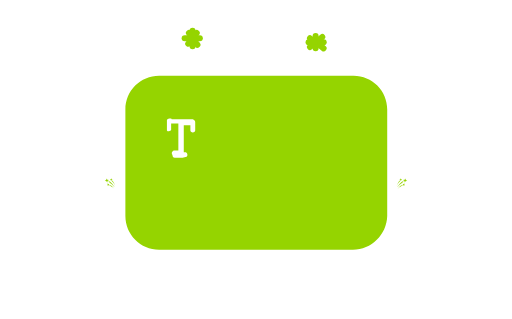
t = 0.00 s
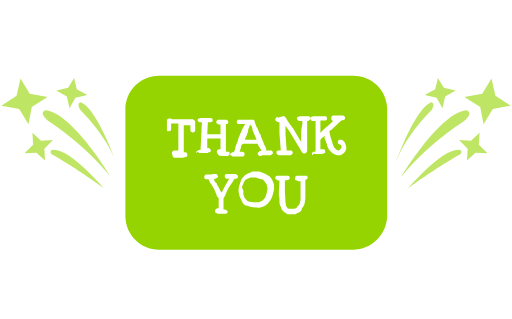
t = 1.33 s
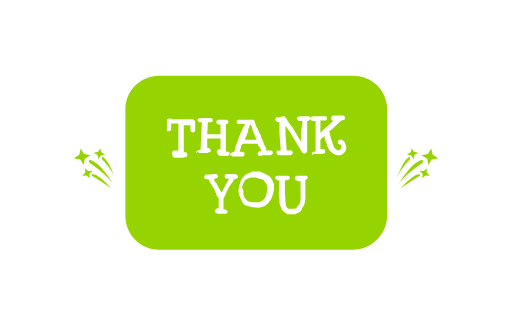
t = 2.67 s
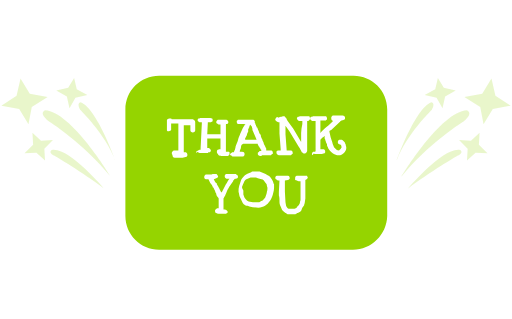
t = 4.00 s
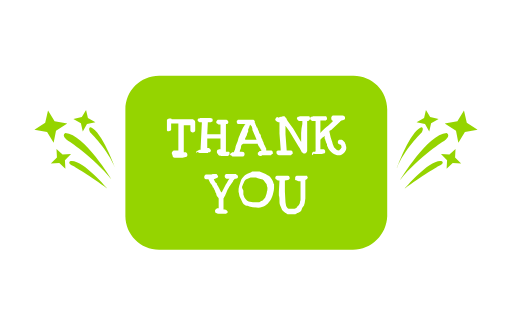
t = 5.33 s
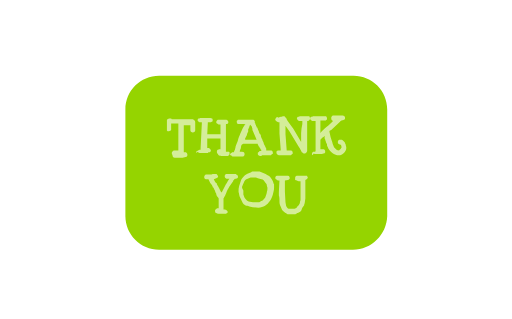
t = 6.67 s

The animated SVG that drew these frames (rendered in a browser with its animation timeline set to each time). Animation: 33 CSS @keyframes rules; one cycle of 8.00 s, repeats indefinitely.

<svg xmlns="http://www.w3.org/2000/svg" xmlns:xlink="http://www.w3.org/1999/xlink" fill-rule="evenodd" stroke-linejoin="round" stroke-linecap="round" stroke-miterlimit="2" clip-rule="evenodd" viewBox="0 0 85 53">
<style>
/* <![CDATA[ */

#a1, #a2, #a3, #a4, #a5, #a6, #a7, #a8, #a9, #a10, #a11, #a12, #a13, #a14 {
visibility: hidden;
animation-duration: 2.4s;
animation-iteration-count: infinite;
animation-timing-function: steps(1);
}

#b1, #b2, #b3, #b4, #b5, #b6, #b7, #b8, #b9, #b10, #b11, #b12 {
visibility: hidden;
animation-duration: 8s;
animation-iteration-count: infinite;
animation-timing-function: steps(1);
}

#t1, #t2, #t3, #t4, #t5, #t6, #t7 {
visibility: hidden;
animation-duration: 1.4s;
animation-iteration-count: infinite;
animation-timing-function: steps(1);
}

/* ]]> */
</style>
<defs>
<path id="l_t" fill="#fff" fill-rule="nonzero" d="M28.5 25.4c0-.1.1-.2.2-.3.1-.1.2-.1.3-.1h.6v-4.5h-1.2v1c0 .1 0 .2-.1.2-.1.1-.2.1-.3.1h-.2s-.1 0-.1-.1v-1.6c0-.1 0-.3.1-.3s.2-.1.3-.1h.2c.1 0 .1 0 .2.1H32c.1 0 .2.1.3.2.1.1.1.2.1.3v1.3c0 .1 0 .2-.1.3-.1.1-.2.1-.3.1-.1 0-.2 0-.3-.1-.1-.1-.1-.2-.1-.3v-.8h-1.1v4.5h.2c.1 0 .2 0 .3.1.1.1.1.2.1.3 0 .1 0 .2-.1.3-.1.1-.1.1-.2.1l-.5.1H29c-.1 0-.2 0-.3-.1-.1-.5-.2-.6-.2-.7z"/>
<path id="l_h" fill="#fff" fill-rule="nonzero" d="M32.6 25.3c0-.1 0-.2.1-.2s.1-.1.2-.1.1 0 .2-.1h.2v-.3l.2-4.1v-.2c0-.1 0 0 0 0h-.4c-.1 0-.1-.1-.2-.1 0-.1-.1-.1-.1-.2 0-.2.1-.3.2-.3s.2-.1.4-.1h1.5c.1 0 .2.1.3.1.1 0 .1.2.1.3 0 .1 0 .2-.1.2-.1.1-.1.1-.2.1h-.5l-.1 2h2.2v-1.6h-.2c-.1 0-.2 0-.2-.1-.1 0-.1-.1-.2-.1-.1-.1-.1-.1-.1-.2s0-.2.1-.3c.1-.1.2-.1.3-.1h1.3c.2.1.3.2.3.4 0 .1 0 .2-.1.2 0 .1-.1.1-.1.1h-.1s-.1 0-.1.1v4.5h.5l.1.1v.2c0 .1 0 .2-.1.3-.1.1-.1.1-.2.1h-1.1c-.1 0-.3 0-.4-.1-.3-.4-.3-.5-.3-.6 0-.2.1-.3.2-.3.1-.1.2-.1.4-.1V23h-2.2v1.6h.2c.1 0 .1 0 .2.1.1 0 .1.1.1.1s.1.1.1.2 0 .2-.1.2c0 .1-.1.1-.2.1s-.1 0-.2.1h-1.4c-.1 0-.1 0-.2-.1l-.1-.1c-.2.3-.2.2-.2.1z"/>
<path id="l_a" fill="#fff" fill-rule="nonzero" d="M38.2 25.7c0-.1 0-.1.1-.2 0-.1.1-.1.1-.1.1 0 .1-.1.2-.1h.2c.1-.1.1-.3.2-.4 0-.1.1-.3.1-.5.1-.4.3-.7.4-1.1.1-.4.3-.8.4-1.1.1-.2.2-.5.3-.7.1-.2.2-.4.4-.7 0 0 0-.1.1-.1 0-.1.1-.1.1-.1h-1.2c-.1 0-.2 0-.2-.1-.1-.1-.1-.2-.1-.3 0-.1 0-.2.1-.2.1-.1.1-.1.2-.1H42c.1 0 .2.1.2.1.1.1.1.1.1.2v.2c.1.1.1.2.1.2 0 .1.1.2.1.2 0 .1 0 .2.1.2 0 .1 0 .2.1.2.1.2.1.3.2.5s.1.3.2.5c0 0 0 .1.1.1 0 .1.1.1.1.1v.2c0 .1.1.2.1.3 0 .1.2.3.2.5.1.2.2.3.2.5.1.2.1.3.2.3v.1c0 .1.1.1.1.2s.1.1.1.2v.3h.8c.1 0 .2.1.2.1.1.1.1.2.1.3 0 .1 0 .2-.1.2s-.1.1-.2.2h-1.4c-.1 0-.1 0-.2.1h-.2c-.1 0-.2 0-.3-.1-.1-.1-.1-.2-.1-.3 0-.1 0-.2.1-.2s.1-.1.1-.1.1-.1.2-.1.1 0 .2-.1c0 0 0-.1-.1-.1 0-.1 0-.1-.1-.2 0-.1 0-.1-.1-.1v-.1s0-.1-.1-.1c0-.1-.1-.1-.1-.2s-.1-.1-.1-.2 0-.1-.1-.1h-2.1c-.1 0-.3 0-.4.1-.1 0-.2.3-.2.5s-.2.4-.2.7h.4c.1 0 .2.1.3.1.1.1.1.2.1.3 0 .1 0 .2-.1.3-.1.1-.2.1-.3.1h-1.6c-.1 0-.2-.1-.2-.2-.2 0-.2 0-.2-.1zm3.3-5v.1s0 .1-.1.1v.2c0 .1-.1.1-.1.2s-.1.1-.1.2v.4s-.1.1-.1.2-.1.1-.1.2v.1s0 .1-.1.2l-.2.4c-.1.1 0 .1 0 .1v.1h1.9l-.6-1.4c-.1-.1-.1-.3-.1-.4 0-.1-.1-.3-.1-.4l-.3-.3z"/>
<path id="l_n" fill="#fff" fill-rule="nonzero" d="M45.9 25.3c0-.1 0-.1.1-.2s.1-.1.2-.1h.4v-.2l-.2-2.6v-1.9h-.2c-.1 0-.2 0-.2-.1-.1 0-.1-.1-.2-.1 0-.1-.1-.1-.1-.2s0-.2.1-.2c0-.1.1-.1.1-.2.1 0 .1-.1.2 0s.2 0 .2 0c.1 0 .3-.1.4-.1.1 0 .2-.1.4-.1.1 0 .2 0 .2.1s.1.1.2.2c0 .1.1.1.1.2s.1.1.1.2l1 1.4 1.3 2.2v-1.5c0-.5.1-1 .2-1.5v-.5h-.4c-.1 0-.2 0-.3-.1-.1-.1-.2-.2-.2-.3 0-.1 0-.1.1-.2 0-.1.1-.1.2-.1s.1-.1.2-.1h1.4c.1 0 .2 0 .2.1s.1.2.1.2c0 .1 0 .2-.1.3 0 .1-.1.1-.2.2H51v5c0 .1-.1.2-.2.3-.1.1-.2.1-.3.1-.1 0-.1 0-.2-.1-.1 0-.1-.1-.2-.1 0-.1-.1-.1-.1-.2s-.1-.1-.1-.2c-.1-.2-.2-.4-.3-.5-.1-.2-.2-.3-.3-.5l-1.2-2-.7-1v1.4l.2 2.7h.6c.1 0 .2 0 .3.1.1.1.1.2.1.3 0 .1 0 .2-.1.2 0 .1-.1.1-.2.2h-1.8c-.1 0-.3 0-.4-.1-.2-.1-.2-.3-.2-.4z"/>
<path id="l_k" fill="#fff" fill-rule="nonzero" d="M51.8 25.6c0-.1 0-.2.1-.3.1-.1.1-.1.2-.1h.2c.1 0 .1 0 .1-.1v-5H52c-.1 0-.2 0-.3-.1-.1-.1-.2-.1-.2-.3 0-.1 0-.2.1-.2 0-.1.1-.1.2-.1s.1-.1.2-.1h2c.1 0 .2 0 .2.1.1.1.1.2.1.3v.1s0 .1-.1.1l-.1.1h-.9v2.1c.3-.4.7-.7 1-1 .4-.3.7-.6 1.1-1-.2-.1-.3-.2-.3-.5 0-.1 0-.2.1-.3.1-.1.2-.1.3-.1h1.5c.1 0 .2.1.3.1.1.1.1.2.1.3 0 .2-.1.3-.2.3-.1.1-.2.1-.4.1l-.1.1c-.1 0-.1.1-.1.1L55 21.6c-.1 0-.1.1-.2.1-.1.1-.1.1-.1.2.1.3.1.6.2.9l.3.9c0 .1.1.3.1.4.1.1.1.3.2.4l.3.3c.1.1.2.2.4.2.1 0 .2 0 .2-.1l.2-.2s0-.1.1-.1v-.1c0-.2 0-.3-.1-.4-.1-.1-.1-.1-.2-.1s-.1-.1-.2-.1-.1-.1-.1-.3c0-.1 0-.2.1-.3.1-.1.2-.1.3-.1.2 0 .3 0 .4.1l.3.3c.1.1.1.3.2.4 0 .2.1.3.1.5s0 .3-.1.5-.2.3-.3.4c-.1.1-.3.2-.4.3-.1.1-.3.1-.5.1-.3 0-.6-.1-.9-.3-.3-.2-.5-.4-.7-.7-.1-.1-.1-.2-.2-.4-.1-.1-.1-.3-.1-.4 0 0 0-.1-.1-.2 0-.1-.1-.2-.1-.3 0-.1-.1-.2-.1-.3 0-.1-.1-.2-.1-.2v-.4c-.1.1-.3.2-.4.3l-.3.3v1.6h.4c.1 0 .2 0 .3.1.1.1.1.2.1.3 0 .1 0 .2-.1.2 0 .1-.1.1-.2.1s-.2.1-.2.1h-1c-.2 0-.3 0-.4-.1-.3.4-.3.3-.3.1z"/>
<path id="l_y" fill="#fff" fill-rule="nonzero" d="M35.7 35c0-.1 0-.1.1-.2l.1-.1c.1 0 .1-.1.2-.1h.2V33c0-.1-.1-.2-.2-.3-.1-.1-.2-.3-.2-.5-.1-.2-.2-.3-.2-.5-.1-.1-.1-.3-.2-.3v-.1s0-.1-.1-.1c0 0 0-.1-.1-.1V31c-.1-.2-.2-.4-.4-.6l-.3-.6h-.3c-.1 0-.2 0-.3-.1-.1-.1-.1-.2-.1-.3 0-.1 0-.2.1-.3.1-.1.2-.1.3-.1h.6c.1 0 .3 0 .4-.1h.6c.1 0 .1.1.2.2s.1.2.1.2c0 .1 0 .2-.1.2 0 .1-.1.1-.2.1l-.4.2c0 .1 0 .1.1.2 0 .1.1.2.1.2s.1.2.2.2c.1.1.1.1.1.2.1.2.3.5.4.7.1.2.2.5.4.7l.7-1.4c.1-.1.2-.3.3-.5.1-.2.2-.3.3-.4h-.5c-.2-.1-.3-.2-.3-.4 0-.1 0-.2.1-.3.1-.1.2-.1.3-.1H39c.1 0 .2 0 .2.1.1 0 .1.1.2.1.1.1.1.1.1.2v.2l-.1.1s-.1 0-.2.1H39l-.1.1s0 .1-.1.1c0 0 0 .1-.1.1v.1l-.7 1s0 .1-.1.2-.1.2-.2.4-.1.3-.2.5-.1.3-.2.4l-.2.4v1.8h.2c.1 0 .1 0 .2.1.1 0 .1.1.2.1 0 .1.1.1.1.2s0 .2-.1.2c-.1.1-.1.1-.2.1h-1.3c-.1 0-.2 0-.3-.1-.2-.1-.2-.2-.2-.4z"/>
<path id="l_o" fill="#fff" fill-rule="nonzero" d="M39.6 31.8c0-.3 0-.6.1-.9l.3-.9c.1-.3.3-.5.5-.7.2-.2.5-.4.8-.5.1-.1.3-.1.4-.2.1-.1.3-.1.4-.1h1l1 .4c.2.1.3.2.5.3.2.1.3.3.4.4.1.1.2.3.3.5.1.2.1.4.2.5v.6c0 .4-.1.7-.2 1.1-.1.4-.3.8-.5 1.1-.2.3-.5.6-.8.8-.3.2-.7.3-1.1.3-.5 0-1-.1-1.5-.2-.1 0-.3-.1-.4-.1-.1 0-.3-.1-.4-.2-.2-.1-.3-.3-.4-.5l-.3-.6c-.1-.2-.2-.4-.2-.6 0-.2-.1-.3-.1-.5zm.8-.1v.6c.1.3.2.6.4.8.2.2.4.4.7.4.4.1.9.1 1.3.1.2 0 .3 0 .4-.1.1-.1.3-.1.4-.2l.3-.3c.1-.1.2-.3.2-.4.1-.2.2-.5.2-.7.1-.2.1-.5.1-.7 0-.1-.1-.3-.1-.4 0-.2-.1-.3-.2-.4-.1-.1-.2-.3-.3-.4-.1-.1-.2-.2-.4-.2-.2-.1-.4-.2-.6-.2-.2-.1-.4-.1-.6-.1h-.6c-.3.1-.5.2-.7.3-.2.1-.3.3-.4.5-.1.2-.2.4-.3.7-.1.3.2.5.2.7z"/>
<path id="l_u" fill="#fff" fill-rule="nonzero" d="M46.4 30h-.2c-.1 0-.2-.1-.2-.1-.1 0-.1-.1-.2-.1 0-.1-.1-.1-.1-.2s0-.2.1-.3c.1-.1.2-.1.3-.1h1.6c.1 0 .2 0 .3.1.1.1.1.2.1.3 0 .1 0 .1-.1.2 0 .1-.1.1-.2.1l-.5.1v1.8l.1 1.8c0 .2.1.4.1.6.1.2.2.4.4.5h1l.2-.1c.1 0 .2-.1.2-.2l.2-.2c.1-.1.2-.2.2-.3.1-.1.1-.2.1-.3 0-.1.1-.2.1-.4v-3.1h-.3c-.1 0-.2 0-.3-.1-.1 0-.2-.1-.3-.1v-.3c0-.1 0-.2.1-.3.1-.1.2-.1.3-.1h1.5c.1 0 .1.1.1.1 0 .1.1.1.1.2s0 .1-.1.2c0 .1-.1.1-.1.1s-.1.1-.2.1V33l-.1.7c0 .1-.1.3-.1.4-.1.1-.2.3-.3.4-.1.1-.1.4-.2.5-.1.1-.2.2-.4.3 0 0-.1.1-.2.1s-.1.1-.2.1-.1.1-.2.1h-1.1c-.1 0-.2 0-.3-.1-.1-.1-.2-.1-.2-.1-.2-.2-.4-.3-.6-.6-.1-.2-.2-.5-.3-.7-.1-.3-.1-.5-.1-.8 0-.3 0-.5-.1-.8v-.6l.1-1.9z"/>
</defs>

<path fill="#95d400" fill-rule="nonzero" d="M58.6 41.5H26.4c-3.1 0-5.6-2.5-5.6-5.6V18.2c0-3.1 2.5-5.6 5.6-5.6h32.3c3.1 0 5.6 2.5 5.6 5.6v17.7c-.1 3.1-2.6 5.6-5.7 5.6z"/>

<g id="b1">
<use xlink:href="#l_t"/>
</g>
<g id="b2">
<use xlink:href="#l_t"/>
<use xlink:href="#l_h"/>
</g>
<g id="b3">
<use xlink:href="#l_t"/>
<use xlink:href="#l_h"/>
<use xlink:href="#l_a"/>
</g>
<g id="b4">
<use xlink:href="#l_t"/>
<use xlink:href="#l_h"/>
<use xlink:href="#l_a"/>
<use xlink:href="#l_n"/>
</g>
<g id="b5">
<use xlink:href="#l_t"/>
<use xlink:href="#l_h"/>
<use xlink:href="#l_a"/>
<use xlink:href="#l_n"/>
<use xlink:href="#l_k"/>
</g>
<g id="b6">
<use xlink:href="#l_t"/>
<use xlink:href="#l_h"/>
<use xlink:href="#l_a"/>
<use xlink:href="#l_n"/>
<use xlink:href="#l_k"/>
<use xlink:href="#l_y"/>
</g>
<g id="b7">
<use xlink:href="#l_t"/>
<use xlink:href="#l_h"/>
<use xlink:href="#l_a"/>
<use xlink:href="#l_n"/>
<use xlink:href="#l_k"/>
<use xlink:href="#l_y"/>
<use xlink:href="#l_o"/>
</g>
<g id="b8">
<use xlink:href="#l_t"/>
<use xlink:href="#l_h"/>
<use xlink:href="#l_a"/>
<use xlink:href="#l_n"/>
<use xlink:href="#l_k"/>
<use xlink:href="#l_y"/>
<use xlink:href="#l_o"/>
<use xlink:href="#l_u"/>
</g>
<g id="b9" opacity=".8">
<use xlink:href="#l_t"/>
<use xlink:href="#l_h"/>
<use xlink:href="#l_a"/>
<use xlink:href="#l_n"/>
<use xlink:href="#l_k"/>
<use xlink:href="#l_y"/>
<use xlink:href="#l_o"/>
<use xlink:href="#l_u"/>
</g>
<g id="b10" opacity=".6">
<use xlink:href="#l_t"/>
<use xlink:href="#l_h"/>
<use xlink:href="#l_a"/>
<use xlink:href="#l_n"/>
<use xlink:href="#l_k"/>
<use xlink:href="#l_y"/>
<use xlink:href="#l_o"/>
<use xlink:href="#l_u"/>
</g>
<g id="b11" opacity=".4">
<use xlink:href="#l_t"/>
<use xlink:href="#l_h"/>
<use xlink:href="#l_a"/>
<use xlink:href="#l_n"/>
<use xlink:href="#l_k"/>
<use xlink:href="#l_y"/>
<use xlink:href="#l_o"/>
<use xlink:href="#l_u"/>
</g>
<g id="b12" opacity=".2">
<use xlink:href="#l_t"/>
<use xlink:href="#l_h"/>
<use xlink:href="#l_a"/>
<use xlink:href="#l_n"/>
<use xlink:href="#l_k"/>
<use xlink:href="#l_y"/>
<use xlink:href="#l_o"/>
<use xlink:href="#l_u"/>
</g>

<g id="a1" fill="#95d400" fill-rule="nonzero">
  <path d="M67.39 29.9l.23.15-.27.05-.14.23-.05-.26-.24-.15.27-.05.14-.23.06.26z"/>
  <path d="M65.97 31.12s.59-.98.99-1c.1.05-.04.16-.04.16s-.54.33-.95.84z"/>
  <path d="M67.14 30.64l.13.13-.18-.01-.13.12.01-.18-.13-.13.18.01.13-.12-.01.18z"/>
  <path d="M66.07 31.3s.54-.64.79-.58c.06.05-.05.09-.05.09s-.41.24-.74.49z"/>
  <path d="M66.61 29.78l.18.04-.16.09-.04.18-.09-.16-.18-.04.16-.09.04-.17.09.15z"/>
  <path d="M65.9 30.87s.28-.78.52-.87c.07.01.01.11.01.11s-.38.37-.53.76z"/>
  <g>
    <path d="M17.61 29.9l-.23.15.27.05.14.23.05-.26.24-.15-.27-.05-.14-.23-.06.26z"/>
    <path d="M19.03 31.12s-.59-.98-.99-1c-.1.05.05.16.05.16s.53.33.94.84z"/>
    <path d="M17.86 30.64l-.13.13.18-.01.13.12-.01-.18.13-.13-.18.01-.13-.12.01.18z"/>
    <path d="M18.93 31.3s-.54-.64-.79-.58c-.06.05.05.09.05.09s.41.24.74.49z"/>
    <path d="M18.39 29.78l-.18.04.16.09.04.18.09-.16.18-.04-.16-.09-.04-.17-.09.15z"/>
    <path d="M19.1 30.87s-.28-.78-.52-.87c-.07.01-.01.11-.01.11s.38.37.53.76z"/>
  </g>
</g>
<g id="a2" fill="#95d400" fill-rule="nonzero">
  <path d="M68.88 28.5l.46.3-.54.1-.28.46-.1-.52-.48-.3.54-.1.28-.46.12.52z"/>
  <path d="M66.04 30.94s1.18-1.96 1.98-2c.2.1-.08.32-.08.32s-1.08.66-1.9 1.68z"/>
  <path d="M68.38 29.98l.26.26-.36-.02-.26.24.02-.36-.26-.26.36.02.26-.24-.02.36z"/>
  <path d="M66.24 31.3s1.08-1.28 1.58-1.16c.12.1-.1.18-.1.18s-.82.48-1.48.98z"/>
  <path d="M67.32 28.26l.36.08-.32.18-.08.36-.18-.32-.36-.08.32-.18.08-.34.18.3z"/>
  <path d="M65.9 30.44s.56-1.56 1.04-1.74c.14.02.02.22.02.22s-.76.74-1.06 1.52z"/>
  <g>
    <path d="M16.12 28.5l-.46.3.54.1.28.46.1-.52.48-.3-.54-.1-.28-.46-.12.52z"/>
    <path d="M18.96 30.94s-1.18-1.96-1.98-2c-.2.1.1.32.1.32s1.06.66 1.88 1.68z"/>
    <path d="M16.62 29.98l-.26.26.36-.02.26.24-.02-.36.26-.26-.36.02-.26-.24.02.36z"/>
    <path d="M18.76 31.3s-1.08-1.28-1.58-1.16c-.12.1.1.18.1.18s.82.48 1.48.98z"/>
    <path d="M17.68 28.26l-.36.08.32.18.08.36.18-.32.36-.08-.32-.18-.08-.34-.18.3z"/>
    <path d="M19.1 30.44s-.56-1.56-1.04-1.74c-.14.02-.02.22-.02.22s.76.74 1.06 1.52z"/>
  </g>
</g>
<g id="a3" fill="#95d400" fill-rule="nonzero">
  <path d="M71.86 25.7l.92.6-1.08.2-.56.92-.2-1.04-.96-.6 1.08-.2.56-.92.24 1.04z"/>
  <path d="M66.18 30.58s2.36-3.92 3.96-4c.4.2-.16.64-.16.64s-2.16 1.32-3.8 3.36z"/>
  <path d="M70.86 28.66l.52.52-.72-.04-.52.48.04-.72-.52-.52.72.04.52-.48-.04.72z"/>
  <path d="M66.58 31.3s2.16-2.56 3.16-2.32c.24.2-.2.36-.2.36s-1.64.96-2.96 1.96z"/>
  <path d="M68.74 25.22l.72.16-.64.36-.16.72-.36-.64-.72-.16.64-.36.16-.68.36.6z"/>
  <path d="M65.9 29.58s1.12-3.12 2.08-3.48c.28.04.04.44.04.44s-1.52 1.48-2.12 3.04z"/>
  <g>
    <path d="M13.14 25.7l-.92.6 1.08.2.56.92.2-1.04.96-.6-1.08-.2-.56-.92-.24 1.04z"/>
    <path d="M18.82 30.58s-2.36-3.92-3.96-4c-.4.2.2.64.2.64s2.12 1.32 3.76 3.36z"/>
    <path d="M14.14 28.66l-.52.52.72-.04.52.48-.04-.72.52-.52-.72.04-.52-.48.04.72z"/>
    <path d="M18.42 31.3s-2.16-2.56-3.16-2.32c-.24.2.2.36.2.36s1.64.96 2.96 1.96z"/>
    <path d="M16.26 25.22l-.72.16.64.36.16.72.36-.64.72-.16-.64-.36-.16-.68-.36.6z"/>
    <path d="M19.1 29.58s-1.12-3.12-2.08-3.48c-.28.04-.04.44-.04.44s1.52 1.48 2.12 3.04z"/>
  </g>
</g>
<g id="a4" fill="#95d400" fill-rule="nonzero">
  <path d="M74.84 22.9l1.38.9-1.62.3-.84 1.38-.3-1.56-1.44-.9 1.62-.3.84-1.38.36 1.56z"/>
  <path d="M66.32 30.22s3.54-5.88 5.94-6c.6.3-.24.96-.24.96s-3.24 1.98-5.7 5.04z"/>
  <path d="M73.34 27.34l.78.78-1.08-.06-.78.72.06-1.08-.78-.78 1.08.06.78-.72-.06 1.08z"/>
  <path d="M66.92 31.3s3.24-3.84 4.74-3.48c.36.3-.3.54-.3.54s-2.46 1.44-4.44 2.94z"/>
  <path d="M70.16 22.18l1.08.24-.96.54-.24 1.08-.54-.96-1.08-.24.96-.54.24-1.02.54.9z"/>
  <path d="M65.9 28.72s1.68-4.68 3.12-5.22c.42.06.06.66.06.66s-2.28 2.22-3.18 4.56z"/>
  <g>
    <path d="M10.16 22.9l-1.38.9 1.62.3.84 1.38.3-1.56 1.44-.9-1.62-.3-.84-1.38-.36 1.56z"/>
    <path d="M18.68 30.22s-3.54-5.88-5.94-6c-.6.3.3.96.3.96s3.18 1.98 5.64 5.04z"/>
    <path d="M11.66 27.34l-.78.78 1.08-.06.78.72-.06-1.08.78-.78-1.08.06-.78-.72.06 1.08z"/>
    <path d="M18.08 31.3s-3.24-3.84-4.74-3.48c-.36.3.3.54.3.54s2.46 1.44 4.44 2.94z"/>
    <path d="M14.84 22.18l-1.08.24.96.54.24 1.08.54-.96 1.08-.24-.96-.54-.24-1.02-.54.9z"/>
    <path d="M19.1 28.72s-1.68-4.68-3.12-5.22c-.42.06-.06.66-.06.66s2.28 2.22 3.18 4.56z"/>
  </g>
</g>
<g id="a5" fill="#95d400" fill-rule="nonzero">
  <path d="M77.522 20.38l1.794 1.17-2.106.39-1.092 1.794-.39-2.028-1.872-1.17 2.106-.39 1.092-1.794.468 2.028z"/>
  <path d="M66.446 29.896s4.602-7.644 7.722-7.8c.78.39-.312 1.248-.312 1.248s-4.212 2.574-7.41 6.552z"/>
  <path d="M75.572 26.152l1.014 1.014-1.404-.078-1.014.936.078-1.404-1.014-1.014 1.404.078 1.014-.936-.078 1.404z"/>
  <path d="M67.226 31.3s4.212-4.992 6.162-4.524c.468.39-.39.702-.39.702S69.8 29.35 67.226 31.3z"/>
  <path d="M71.438 19.444l1.404.312-1.248.702-.312 1.404-.702-1.248-1.404-.312 1.248-.702.312-1.326.702 1.17z"/>
  <path d="M65.9 27.946s2.184-6.084 4.056-6.786c.546.078.078.858.078.858s-2.964 2.886-4.134 5.928z"/>
  <g>
    <path d="M7.478 20.38l-1.794 1.17 2.106.39 1.092 1.794.39-2.028 1.872-1.17-2.106-.39-1.092-1.794-.468 2.028z"/>
    <path d="M18.554 29.896s-4.602-7.644-7.722-7.8c-.78.39.39 1.248.39 1.248s4.134 2.574 7.332 6.552z"/>
    <path d="M9.428 26.152l-1.014 1.014 1.404-.078 1.014.936-.078-1.404 1.014-1.014-1.404.078-1.014-.936.078 1.404z"/>
    <path d="M17.774 31.3s-4.212-4.992-6.162-4.524c-.468.39.39.702.39.702S15.2 29.35 17.774 31.3z"/>
    <path d="M13.562 19.444l-1.404.312 1.248.702.312 1.404.702-1.248 1.404-.312-1.248-.702-.312-1.326-.702 1.17z"/>
    <path d="M19.1 27.946s-2.184-6.084-4.056-6.786c-.546.078-.078.858-.078.858s2.964 2.886 4.134 5.928z"/>
  </g>
</g>
<g id="a6" fill="#95d400" fill-rule="nonzero">
  <path d="M79.265 18.742l2.063 1.345-2.422.449-1.255 2.063-.449-2.332-2.153-1.346 2.422-.448 1.256-2.063.538 2.332z"/>
  <path d="M66.528 29.685s5.292-8.79 8.88-8.97c.897.449-.359 1.436-.359 1.436s-4.843 2.96-8.521 7.534z"/>
  <path d="M77.023 25.38l1.166 1.166-1.615-.09-1.166 1.077.09-1.615-1.166-1.166 1.614.09 1.166-1.077-.089 1.615z"/>
  <path d="M67.425 31.3s4.844-5.741 7.086-5.203c.538.449-.448.808-.448.808s-3.678 2.153-6.638 4.395z"/>
  <path d="M72.269 17.666l1.614.358-1.435.808-.359 1.614-.807-1.435-1.615-.359 1.436-.807.358-1.525.808 1.346z"/>
  <path d="M65.9 27.443s2.512-6.997 4.664-7.804c.628.09.09.987.09.987s-3.409 3.319-4.754 6.817z"/>
  <g>
    <path d="M5.735 18.742l-2.063 1.345 2.421.449 1.256 2.063.449-2.332 2.153-1.346-2.422-.448-1.256-2.063-.538 2.332z"/>
    <path d="M18.472 29.685s-5.292-8.79-8.88-8.97c-.897.449.448 1.436.448 1.436s4.754 2.96 8.432 7.534z"/>
    <path d="M7.977 25.38l-1.166 1.166 1.615-.09 1.166 1.077-.09-1.615 1.166-1.166-1.614.09-1.167-1.077.09 1.615z"/>
    <path d="M17.575 31.3s-4.844-5.741-7.086-5.203c-.538.449.448.808.448.808s3.678 2.152 6.638 4.395z"/>
    <path d="M12.731 17.666l-1.614.358 1.435.808.359 1.614.807-1.435 1.615-.359-1.436-.807-.358-1.525-.808 1.346z"/>
    <path d="M19.1 27.443s-2.512-6.997-4.664-7.804c-.628.09-.09.987-.09.987s3.409 3.319 4.754 6.817z"/>
  </g>
</g>
<g id="a7" fill="#95d400" fill-rule="nonzero">
  <path d="M80.602 17.486l2.269 1.48-2.664.494-1.381 2.269-.494-2.565-2.368-1.48 2.664-.494 1.382-2.269.592 2.565z"/>
  <path d="M66.591 29.524s5.821-9.67 9.768-9.867c.987.493-.395 1.579-.395 1.579s-5.328 3.256-9.373 8.288z"/>
  <path d="M78.135 24.788l1.283 1.282-1.776-.098-1.283 1.184.099-1.776-1.283-1.283 1.776.099 1.283-1.184-.099 1.776z"/>
  <path d="M67.577 31.3s5.329-6.315 7.795-5.723c.592.493-.493.888-.493.888s-4.046 2.368-7.302 4.835z"/>
  <path d="M72.906 16.302l1.776.395-1.579.888-.395 1.776-.888-1.579-1.776-.394 1.579-.889.395-1.677.888 1.48z"/>
  <path d="M65.9 27.057s2.763-7.696 5.131-8.584c.691.099.099 1.085.099 1.085s-3.75 3.651-5.23 7.499z"/>
  <g>
    <path d="M4.398 17.486l-2.269 1.48 2.664.494 1.381 2.269.494-2.565 2.368-1.48-2.664-.494-1.382-2.269-.592 2.565z"/>
    <path d="M18.409 29.524s-5.821-9.67-9.768-9.867c-.987.493.493 1.579.493 1.579s5.23 3.256 9.275 8.288z"/>
    <path d="M6.865 24.788L5.582 26.07l1.776-.098 1.283 1.184-.099-1.776 1.283-1.283-1.776.099-1.283-1.184.099 1.776z"/>
    <path d="M17.423 31.3s-5.329-6.315-7.795-5.723c-.592.493.493.888.493.888s4.046 2.368 7.302 4.835z"/>
    <path d="M12.094 16.302l-1.776.395 1.579.888.395 1.776.888-1.579 1.776-.394-1.579-.889-.395-1.677-.888 1.48z"/>
    <path d="M19.1 27.057s-2.763-7.696-5.131-8.584c-.691.099-.099 1.085-.099 1.085s3.75 3.651 5.23 7.499z"/>
  </g>
</g>
<g id="a8" fill="#95d400" fill-rule="nonzero">
  <path d="M81.337 16.796l2.383 1.554-2.797.518-1.451 2.382-.518-2.693-2.486-1.554 2.797-.518 1.45-2.383.622 2.694z"/>
  <path d="M66.625 29.435s6.113-10.153 10.257-10.36c1.036.518-.414 1.657-.414 1.657s-5.595 3.419-9.843 8.703z"/>
  <path d="M78.747 24.462l1.347 1.347-1.865-.104-1.347 1.244.104-1.865-1.347-1.347 1.865.104 1.346-1.244-.103 1.865z"/>
  <path d="M67.661 31.3s5.595-6.631 8.185-6.009c.622.518-.518.932-.518.932S71.08 28.71 67.661 31.3z"/>
  <path d="M73.256 15.552l1.865.415-1.658.932-.414 1.865-.933-1.658-1.865-.414 1.658-.933.414-1.761.933 1.554z"/>
  <path d="M65.9 26.845s2.901-8.081 5.387-9.013c.726.103.104 1.139.104 1.139s-3.937 3.834-5.491 7.874z"/>
  <g>
    <path d="M3.663 16.796L1.28 18.35l2.797.518 1.451 2.382.518-2.693 2.486-1.554-2.797-.518-1.45-2.383-.622 2.694z"/>
    <path d="M18.375 29.435s-6.113-10.153-10.257-10.36c-1.036.518.518 1.657.518 1.657s5.491 3.419 9.739 8.703z"/>
    <path d="M6.253 24.462l-1.347 1.347 1.865-.104 1.347 1.244-.104-1.865 1.347-1.347-1.865.104-1.346-1.244.103 1.865z"/>
    <path d="M17.339 31.3s-5.595-6.631-8.185-6.009c-.622.518.518.932.518.932s4.248 2.487 7.667 5.077z"/>
    <path d="M11.744 15.552l-1.865.415 1.658.932.414 1.865.933-1.658 1.865-.414-1.658-.933-.414-1.761-.933 1.554z"/>
    <path d="M19.1 26.845s-2.901-8.081-5.387-9.013c-.726.103-.104 1.139-.104 1.139s3.937 3.834 5.491 7.874z"/>
  </g>
</g>
<g id="a9" fill="#95d400" fill-rule="nonzero">
  <path d="M81.8 16.36l2.454 1.601-2.881.534-1.494 2.454-.533-2.775-2.561-1.6 2.881-.534 1.494-2.454.64 2.774z"/>
  <path d="M66.647 29.379s6.296-10.458 10.564-10.671c1.068.534-.426 1.707-.426 1.707s-5.763 3.522-10.138 8.964z"/>
  <path d="M79.132 24.257l1.387 1.387-1.92-.106-1.388 1.28.107-1.921-1.387-1.387 1.921.107 1.387-1.281-.107 1.921z"/>
  <path d="M67.714 31.3s5.763-6.83 8.43-6.189c.641.533-.533.96-.533.96s-4.375 2.561-7.897 5.229z"/>
  <path d="M73.477 15.08l1.92.427-1.707.96-.427 1.921-.96-1.707-1.921-.427 1.707-.961.427-1.814.961 1.601z"/>
  <path d="M65.9 26.711s2.988-8.323 5.549-9.284c.747.107.107 1.174.107 1.174s-4.055 3.949-5.656 8.11z"/>
  <g>
    <path d="M3.2 16.36L.746 17.961l2.881.534 1.494 2.454.533-2.775 2.561-1.6-2.881-.534-1.494-2.454-.64 2.774z"/>
    <path d="M18.353 29.379S12.057 18.921 7.789 18.708c-1.068.534.533 1.707.533 1.707s5.656 3.522 10.031 8.964z"/>
    <path d="M5.868 24.257l-1.387 1.387 1.92-.106 1.388 1.28-.107-1.921 1.387-1.387-1.921.107-1.387-1.281.107 1.921z"/>
    <path d="M17.286 31.3s-5.763-6.83-8.43-6.189c-.641.533.533.96.533.96s4.375 2.561 7.897 5.229z"/>
    <path d="M11.523 15.08l-1.92.427 1.707.96.427 1.921.96-1.707 1.921-.427-1.707-.961-.427-1.814-.961 1.601z"/>
    <path d="M19.1 26.711s-2.988-8.323-5.549-9.284c-.747.107-.107 1.174-.107 1.174s4.055 3.949 5.656 8.11z"/>
  </g>
</g>
<g id="a10" fill="#95d400" fill-rule="nonzero">
  <path d="M81.959 16.211l2.479 1.617-2.91.539-1.509 2.478-.539-2.802-2.587-1.616 2.91-.539 1.509-2.479.647 2.802z"/>
  <path d="M66.654 29.36s6.359-10.562 10.671-10.778c1.077.539-.432 1.725-.432 1.725s-5.82 3.556-10.239 9.053z"/>
  <path d="M79.265 24.187l1.401 1.401-1.94-.108-1.401 1.293.107-1.94-1.401-1.401 1.94.108 1.401-1.293-.107 1.94z"/>
  <path d="M67.732 31.3s5.82-6.898 8.515-6.251c.646.539-.539.97-.539.97s-4.419 2.587-7.976 5.281z"/>
  <path d="M73.552 14.918l1.94.431-1.724.97-.431 1.94-.97-1.725-1.94-.431 1.724-.97.431-1.832.97 1.617z"/>
  <path d="M65.9 26.666s3.018-8.407 5.604-9.377c.755.108.108 1.185.108 1.185s-4.095 3.988-5.712 8.192z"/>
  <g>
    <path d="M3.041 16.211L.562 17.828l2.91.539 1.509 2.478.539-2.802 2.587-1.616-2.91-.539-1.509-2.479-.647 2.802z"/>
    <path d="M18.346 29.36S11.987 18.798 7.675 18.582c-1.077.539.539 1.725.539 1.725s5.713 3.556 10.132 9.053z"/>
    <path d="M5.735 24.187l-1.401 1.401 1.94-.108 1.401 1.293-.107-1.94 1.401-1.401-1.94.108-1.401-1.293.107 1.94z"/>
    <path d="M17.268 31.3s-5.82-6.898-8.515-6.251c-.646.539.539.97.539.97s4.419 2.587 7.976 5.281z"/>
    <path d="M11.448 14.918l-1.94.431 1.724.97.431 1.94.97-1.725 1.94-.431-1.724-.97-.431-1.832-.97 1.617z"/>
    <path d="M19.1 26.666s-3.018-8.407-5.604-9.377c-.755.108-.108 1.185-.108 1.185s4.095 3.988 5.712 8.192z"/>
  </g>
</g>
<g id="a11" fill="#95d400" fill-rule="nonzero" opacity=".8">
  <path d="M82.12 16.06l2.503 1.633-2.939.544-1.524 2.504-.544-2.83-2.613-1.633 2.939-.544 1.524-2.504.654 2.83z"/>
  <path d="M66.662 29.341s6.423-10.668 10.777-10.886c1.088.544-.436 1.742-.436 1.742s-5.878 3.592-10.341 9.144z"/>
  <path d="M79.398 24.115l1.415 1.416-1.959-.109-1.415 1.306.109-1.959-1.415-1.416 1.959.109 1.415-1.306-.109 1.959z"/>
  <path d="M67.751 31.3s5.878-6.967 8.599-6.314c.653.545-.544.98-.544.98s-4.463 2.613-8.055 5.334z"/>
  <path d="M73.629 14.754l1.959.435-1.741.98-.436 1.959-.98-1.741-1.959-.436 1.742-.979.435-1.851.98 1.633z"/>
  <path d="M65.9 26.619s3.048-8.491 5.661-9.47c.762.109.108 1.197.108 1.197s-4.136 4.028-5.769 8.273z"/>
  <g>
    <path d="M2.88 16.06L.377 17.693l2.939.544 1.524 2.504.544-2.83 2.613-1.633-2.939-.544-1.524-2.504-.654 2.83z"/>
    <path d="M18.338 29.341S11.915 18.673 7.561 18.455c-1.088.544.544 1.742.544 1.742s5.77 3.592 10.233 9.144z"/>
    <path d="M5.602 24.115l-1.415 1.416 1.959-.109 1.415 1.306-.109-1.959 1.415-1.416-1.959.109-1.415-1.306.109 1.959z"/>
    <path d="M17.249 31.3s-5.878-6.967-8.599-6.314c-.653.545.544.98.544.98s4.463 2.613 8.055 5.334z"/>
    <path d="M11.371 14.754l-1.959.435 1.741.98.436 1.959.98-1.741 1.959-.436-1.742-.979-.435-1.851-.98 1.633z"/>
    <path d="M19.1 26.619s-3.048-8.491-5.661-9.47c-.762.109-.108 1.197-.108 1.197s4.136 4.028 5.769 8.273z"/>
  </g>
</g>
<g id="a12" fill="#95d400" fill-rule="nonzero" opacity=".6">
  <path d="M82.282 15.908l2.529 1.649-2.969.55-1.539 2.528-.55-2.858-2.639-1.649 2.969-.55 1.539-2.529.66 2.859z"/>
  <path d="M66.67 29.321s6.486-10.775 10.884-10.995c1.1.55-.44 1.76-.44 1.76s-5.937 3.628-10.444 9.235z"/>
  <path d="M79.533 24.044l1.429 1.429-1.979-.11-1.429 1.319.11-1.979-1.429-1.429 1.979.11 1.429-1.319-.11 1.979z"/>
  <path d="M67.769 31.3s5.937-7.036 8.686-6.377c.659.55-.55.99-.55.99s-4.508 2.638-8.136 5.387z"/>
  <path d="M73.706 14.588l1.979.44-1.759.99-.44 1.979-.989-1.759-1.979-.44 1.759-.99.44-1.869.989 1.649z"/>
  <path d="M65.9 26.572s3.078-8.575 5.717-9.565c.77.11.11 1.21.11 1.21s-4.178 4.068-5.827 8.355z"/>
  <g>
    <path d="M2.718 15.908L.189 17.557l2.969.55 1.539 2.528.55-2.858 2.639-1.649-2.969-.55-1.539-2.529-.66 2.859z"/>
    <path d="M18.33 29.321S11.844 18.546 7.446 18.326c-1.1.55.55 1.76.55 1.76s5.827 3.628 10.334 9.235z"/>
    <path d="M5.467 24.044l-1.429 1.429 1.979-.11 1.429 1.319-.11-1.979 1.429-1.429-1.979.11-1.429-1.319.11 1.979z"/>
    <path d="M17.231 31.3s-5.937-7.036-8.686-6.377c-.659.55.55.99.55.99s4.508 2.638 8.136 5.387z"/>
    <path d="M11.294 14.588l-1.979.44 1.759.99.44 1.979.989-1.759 1.979-.44-1.759-.99-.44-1.869-.989 1.649z"/>
    <path d="M19.1 26.572s-3.078-8.575-5.717-9.565c-.77.11-.11 1.21-.11 1.21s4.178 4.068 5.827 8.355z"/>
  </g>
</g>
<g id="a13" fill="#95d400" fill-rule="nonzero" opacity=".4">
  <path d="M82.282 15.908l2.529 1.649-2.969.55-1.539 2.528-.55-2.858-2.639-1.649 2.969-.55 1.539-2.529.66 2.859z"/>
  <path d="M66.67 29.321s6.486-10.775 10.884-10.995c1.1.55-.44 1.76-.44 1.76s-5.937 3.628-10.444 9.235z"/>
  <path d="M79.533 24.044l1.429 1.429-1.979-.11-1.429 1.319.11-1.979-1.429-1.429 1.979.11 1.429-1.319-.11 1.979z"/>
  <path d="M67.769 31.3s5.937-7.036 8.686-6.377c.659.55-.55.99-.55.99s-4.508 2.638-8.136 5.387z"/>
  <path d="M73.706 14.588l1.979.44-1.759.99-.44 1.979-.989-1.759-1.979-.44 1.759-.99.44-1.869.989 1.649z"/>
  <path d="M65.9 26.572s3.078-8.575 5.717-9.565c.77.11.11 1.21.11 1.21s-4.178 4.068-5.827 8.355z"/>
  <g>
    <path d="M2.718 15.908L.189 17.557l2.969.55 1.539 2.528.55-2.858 2.639-1.649-2.969-.55-1.539-2.529-.66 2.859z"/>
    <path d="M18.33 29.321S11.844 18.546 7.446 18.326c-1.1.55.55 1.76.55 1.76s5.827 3.628 10.334 9.235z"/>
    <path d="M5.467 24.044l-1.429 1.429 1.979-.11 1.429 1.319-.11-1.979 1.429-1.429-1.979.11-1.429-1.319.11 1.979z"/>
    <path d="M17.231 31.3s-5.937-7.036-8.686-6.377c-.659.55.55.99.55.99s4.508 2.638 8.136 5.387z"/>
    <path d="M11.294 14.588l-1.979.44 1.759.99.44 1.979.989-1.759 1.979-.44-1.759-.99-.44-1.869-.989 1.649z"/>
    <path d="M19.1 26.572s-3.078-8.575-5.717-9.565c-.77.11-.11 1.21-.11 1.21s4.178 4.068 5.827 8.355z"/>
  </g>
</g>
<g id="a14" fill="#95d400" fill-rule="nonzero" opacity=".2">
  <path d="M82.282 15.908l2.529 1.649-2.969.55-1.539 2.528-.55-2.858-2.639-1.649 2.969-.55 1.539-2.529.66 2.859z"/>
  <path d="M66.67 29.321s6.486-10.775 10.884-10.995c1.1.55-.44 1.76-.44 1.76s-5.937 3.628-10.444 9.235z"/>
  <path d="M79.533 24.044l1.429 1.429-1.979-.11-1.429 1.319.11-1.979-1.429-1.429 1.979.11 1.429-1.319-.11 1.979z"/>
  <path d="M67.769 31.3s5.937-7.036 8.686-6.377c.659.55-.55.99-.55.99s-4.508 2.638-8.136 5.387z"/>
  <path d="M73.706 14.588l1.979.44-1.759.99-.44 1.979-.989-1.759-1.979-.44 1.759-.99.44-1.869.989 1.649z"/>
  <path d="M65.9 26.572s3.078-8.575 5.717-9.565c.77.11.11 1.21.11 1.21s-4.178 4.068-5.827 8.355z"/>
  <g>
    <path d="M2.718 15.908L.189 17.557l2.969.55 1.539 2.528.55-2.858 2.639-1.649-2.969-.55-1.539-2.529-.66 2.859z"/>
    <path d="M18.33 29.321S11.844 18.546 7.446 18.326c-1.1.55.55 1.76.55 1.76s5.827 3.628 10.334 9.235z"/>
    <path d="M5.467 24.044l-1.429 1.429 1.979-.11 1.429 1.319-.11-1.979 1.429-1.429-1.979.11-1.429-1.319.11 1.979z"/>
    <path d="M17.231 31.3s-5.937-7.036-8.686-6.377c-.659.55.55.99.55.99s4.508 2.638 8.136 5.387z"/>
    <path d="M11.294 14.588l-1.979.44 1.759.99.44 1.979.989-1.759 1.979-.44-1.759-.99-.44-1.869-.989 1.649z"/>
    <path d="M19.1 26.572s-3.078-8.575-5.717-9.565c-.77.11-.11 1.21-.11 1.21s4.178 4.068 5.827 8.355z"/>
  </g>
</g>

<g id="t1" fill="none" fill-rule="nonzero" stroke="#95d400">
<path d="M31.865 6.08l-.509-.602"/>
<path d="M52.792 7.253l.938.792"/>
<path d="M31.959 5.685v-.578"/>
<path d="M52.741 7.039h1.005"/>
<path d="M31.546 6.373h-.898"/>
<path d="M52.403 7.238v.791"/>
<path d="M31.913 6.358l.743-.88"/>
<path d="M52.498 6.999l1.014-.856"/>
<path d="M31.239 7.253l.626-.74"/>
<path d="M51.471 7.819l.726-.614"/>
<path d="M32.423 6.373h.743"/>
<path d="M52.403 6.842v-.88"/>
<path d="M31.959 6.639v1.063"/>
<path d="M51.964 7.039h-.727"/>
<path d="M32.264 6.842l.508.601"/>
<path d="M52.154 6.935l-.683-.577"/>
</g>
<g id="t2" fill-rule="nonzero">
<path fill="#95d400" d="M29.115 4.581l-.536.211.536.21.211.536.211-.536.535-.21-.535-.211-.211-.536-.211.536z"/>
<path fill="#95d400" d="M53.628 9.557l-.128.325-.128-.325-.325-.128.325-.128.128-.325.128.325.325.128-.325.128z"/>
<path fill="none" stroke="#95d400" d="M31.865 6.08l-1.521-1.801"/>
<path fill="none" stroke="#95d400" d="M52.792 7.253l1.439 1.215"/>
<path fill="none" stroke="#95d400" d="M31.959 5.685V3.899"/>
<path fill="none" stroke="#95d400" d="M53.047 7.039h1.542"/>
<path fill="none" stroke="#95d400" d="M31.546 6.373h-1.301"/>
<path fill="none" stroke="#95d400" d="M52.403 7.47v1.15"/>
<path fill="#95d400" d="M34.831 4.606l-.471.186.471.185.185.471.186-.471.471-.185-.471-.186-.186-.471-.185.471z"/>
<path fill="#95d400" d="M53.676 4.879l-.164.417-.164-.417-.417-.164.417-.164.164-.416.164.416.416.164-.416.164z"/>
<path fill="none" stroke="#95d400" d="M32.232 6.039l1.549-1.835"/>
<path fill="none" stroke="#95d400" d="M52.775 6.722l1.474-1.244"/>
<path fill="none" stroke="#95d400" d="M30.245 8.398l1.443-1.708"/>
<path fill="none" stroke="#95d400" d="M50.759 8.42l1.438-1.215"/>
<path fill="none" stroke="#95d400" d="M33.006 6.373h1.354"/>
<path fill="none" stroke="#95d400" d="M52.403 6.391V5.18"/>
<path fill="none" stroke="#95d400" d="M31.959 7.227v1.83"/>
<path fill="none" stroke="#95d400" d="M51.964 7.039h-1.481"/>
<path fill="#95d400" d="M34.377 7.501l-.501.198.501.198.198.501.197-.501.502-.198-.502-.198L34.575 7l-.198.501z"/>
<path fill="#95d400" d="M51.585 4.957l-.175.443-.175-.443-.443-.175.443-.174.175-.444.175.444.443.174-.443.175z"/>
<path fill="#95d400" d="M29.347 7.999l-.35-.138.35-.138.138-.35.138.35.35.138-.35.138-.138.35-.138-.35z"/>
<path fill="#95d400" d="M51.101 9.529l.122.309.122-.309.31-.122-.31-.122-.122-.309-.122.309-.309.122.309.122z"/>
<path fill="none" stroke="#95d400" d="M32.264 6.842l1.061 1.256"/>
<path fill="none" stroke="#95d400" d="M51.964 6.745l-1.205-1.018"/>
</g>
<g id="t3" fill-rule="nonzero">
<path fill="#95d400" d="M27.965 4.037l-.535.211.535.21.212.536.21-.536.536-.21-.536-.211-.21-.536-.212.536z"/>
<path fill="#95d400" d="M54.274 10.456l-.187.473-.186-.473-.473-.187.473-.186.186-.473.187.473.473.186-.473.187z"/>
<path fill="none" stroke="#95d400" d="M31.201 5.417l-1.52-1.801"/>
<path fill="none" stroke="#95d400" d="M53.073 7.534l1.439 1.215"/>
<path fill="none" stroke="#95d400" d="M31.959 4.705V2.919"/>
<path fill="none" stroke="#95d400" d="M53.687 7.039h1.541"/>
<path fill="none" stroke="#95d400" d="M30.102 6.373h-1.301"/>
<path fill="none" stroke="#95d400" d="M52.403 8.349v1.149"/>
<path fill="#95d400" d="M35.745 4.062l-.471.186.471.185.186.471.185-.471.472-.185-.472-.186-.185-.471-.186.471z"/>
<path fill="#95d400" d="M54.173 3.976l-.164.417-.164-.417-.417-.164.417-.164.164-.416.164.416.416.164-.416.164z"/>
<path fill="none" stroke="#95d400" d="M32.795 5.476l1.549-1.835"/>
<path fill="none" stroke="#95d400" d="M53.272 6.225l1.473-1.244"/>
<path fill="none" stroke="#95d400" d="M29.72 8.924l1.442-1.709"/>
<path fill="none" stroke="#95d400" d="M50.294 8.885l1.439-1.215"/>
<path fill="none" stroke="#95d400" d="M33.723 6.373h1.353"/>
<path fill="none" stroke="#95d400" d="M52.403 5.727V4.516"/>
<path fill="none" stroke="#95d400" d="M31.959 8.009v1.829"/>
<path fill="none" stroke="#95d400" d="M51.014 7.039h-1.481"/>
<path fill="#95d400" d="M35.578 8.088l-.502.198.502.197.197.502.198-.502.501-.197-.501-.198-.198-.501-.197.501z"/>
<path fill="#95d400" d="M51.066 4.073l-.175.443-.174-.443-.444-.174.444-.175.174-.443.175.443.443.175-.443.174z"/>
<path fill="#95d400" d="M28.423 8.635l-.35-.138.35-.138.138-.35.139.35.35.138-.35.138-.139.35-.138-.35z"/>
<path fill="#95d400" d="M50.604 10.163l.122.31.122-.31.309-.122-.309-.122-.122-.309-.122.309-.31.122.31.122z"/>
<path fill="none" stroke="#95d400" d="M32.916 7.493l1.06 1.256"/>
<path fill="none" stroke="#95d400" d="M51.478 6.259l-1.205-1.017"/>
</g>
<g id="t4" fill-rule="nonzero">
<path fill="#95d400" d="M27.134 3.835l-.67.263.67.264.263.669.264-.669.669-.264-.669-.263-.264-.67-.263.67z"/>
<path fill="#95d400" d="M54.762 11.098l-.233.592-.233-.592-.591-.233.591-.232.233-.592.233.592.592.232-.592.233z"/>
<path fill="none" stroke="#95d400" d="M30.862 5.078l-1.52-1.801"/>
<path fill="none" stroke="#95d400" d="M53.548 8.009l1.439 1.215"/>
<path fill="none" stroke="#95d400" d="M31.959 3.963V2.177"/>
<path fill="none" stroke="#95d400" d="M54.533 7.039h1.542"/>
<path fill="none" stroke="#95d400" d="M29.711 6.373H28.41"/>
<path fill="none" stroke="#95d400" d="M52.403 9.026v1.15"/>
<path fill="#95d400" d="M36.286 3.866l-.589.232.589.232.232.589.232-.589.589-.232-.589-.232-.232-.589-.232.589z"/>
<path fill="#95d400" d="M54.619 3.215l-.205.521-.205-.521-.521-.205.521-.205.205-.52.205.52.52.205-.52.205z"/>
<path fill="none" stroke="#95d400" d="M33.193 5.078l1.549-1.835"/>
<path fill="none" stroke="#95d400" d="M53.548 5.949l1.473-1.244"/>
<path fill="none" stroke="#95d400" d="M29.42 9.224l1.442-1.709"/>
<path fill="none" stroke="#95d400" d="M49.955 9.224l1.439-1.215"/>
<path fill="none" stroke="#95d400" d="M34.344 6.373h1.353"/>
<path fill="none" stroke="#95d400" d="M52.403 4.932V3.721"/>
<path fill="none" stroke="#95d400" d="M31.959 8.885v1.83"/>
<path fill="none" stroke="#95d400" d="M50.183 7.039h-1.481"/>
<path fill="#95d400" d="M36.34 8.383l-.626.247.626.247.248.627.246-.627.627-.247-.627-.247-.246-.627-.248.627z"/>
<path fill="#95d400" d="M50.627 3.168l-.218.553-.219-.553-.554-.219.554-.218.219-.554.218.554.554.218-.554.219z"/>
<path fill="#95d400" d="M27.628 9.058l-.438-.173.438-.172.172-.438.173.438.437.172-.437.173-.173.437-.172-.437z"/>
<path fill="#95d400" d="M50.031 10.867l.152.387.153-.387.386-.152-.386-.153-.153-.386-.152.386-.387.153.387.152z"/>
<path fill="none" stroke="#95d400" d="M33.193 7.77l1.06 1.256"/>
<path fill="none" stroke="#95d400" d="M51.168 5.949l-1.204-1.017"/>
</g>
<g id="t5" fill-rule="nonzero">
<path fill="#95d400" d="M26.708 3.684l-.836.33.836.329.33.837.329-.837.837-.329-.837-.33-.329-.836-.33.836z"/>
<path fill="#95d400" d="M55.142 11.474l-.291.74-.291-.74-.74-.291.74-.291.291-.74.291.74.74.291-.74.291z"/>
<path fill="none" stroke="#95d400" d="M30.862 5.078l-1.882-2.23"/>
<path fill="none" stroke="#95d400" d="M53.548 8.009l1.971 1.664"/>
<path fill="none" stroke="#95d400" d="M31.959 3.963V1.605"/>
<path fill="none" stroke="#95d400" d="M54.533 7.039h2.084"/>
<path fill="none" stroke="#95d400" d="M29.711 6.373H27.8"/>
<path fill="none" stroke="#95d400" d="M52.403 9.026v1.689"/>
<path fill="#95d400" d="M36.364 3.746l-.737.291.737.289.29.737.289-.737.737-.289-.737-.291-.289-.736-.29.736z"/>
<path fill="#95d400" d="M54.869 2.928l-.257.651-.256-.651-.651-.256.651-.257.256-.65.257.65.65.257-.65.256z"/>
<path fill="none" stroke="#95d400" d="M33.193 5.078l1.883-2.23"/>
<path fill="none" stroke="#95d400" d="M53.548 5.949l1.971-1.664"/>
<path fill="none" stroke="#95d400" d="M28.979 9.745l1.883-2.23"/>
<path fill="none" stroke="#95d400" d="M49.423 9.673l1.971-1.664"/>
<path fill="none" stroke="#95d400" d="M34.344 6.373h1.911"/>
<path fill="none" stroke="#95d400" d="M52.403 4.932V3.243"/>
<path fill="none" stroke="#95d400" d="M31.959 8.885v2.358"/>
<path fill="none" stroke="#95d400" d="M50.183 7.039h-2.084"/>
<path fill="#95d400" d="M36.57 8.532l-.783.309.783.308.31.784.308-.784.784-.308-.784-.309-.308-.783-.31.783z"/>
<path fill="#95d400" d="M50.478 2.887l-.274.692-.272-.692-.693-.274.693-.272.272-.693.274.693.692.272-.692.274z"/>
<path fill="#95d400" d="M27.226 9.242l-.547-.216.547-.216.215-.546.216.546.547.216-.547.216-.216.547-.215-.547z"/>
<path fill="#95d400" d="M49.625 11.017l.19.483.191-.483.483-.191-.483-.19-.191-.484-.19.484-.484.19.484.191z"/>
<path fill="none" stroke="#95d400" d="M33.193 7.77l1.585 1.878"/>
<path fill="none" stroke="#95d400" d="M51.168 5.949l-1.659-1.401"/>
</g>
<g id="t6" fill-rule="nonzero">
<path fill="#95d400" d="M26.305 3.508l-.837.33.837.329.329.837.329-.837.837-.329-.837-.33-.329-.836-.329.836z"/>
<path fill="#95d400" d="M55.576 11.534l-.292.739-.291-.739-.739-.291.739-.291.291-.74.292.74.739.291-.739.291z"/>
<path fill="none" stroke="#95d400" d="M29.711 3.714l-.731-.866"/>
<path fill="none" stroke="#95d400" d="M54.533 8.841l.986.832"/>
<path fill="none" stroke="#95d400" d="M31.959 2.672V1.605"/>
<path fill="none" stroke="#95d400" d="M55.519 7.039h1.098"/>
<path fill="none" stroke="#95d400" d="M28.979 6.373H27.8"/>
<path fill="none" stroke="#95d400" d="M52.403 9.789v.926"/>
<path fill="#95d400" d="M37.615 3.357l-.736.291.736.29.29.736.29-.736.736-.29-.736-.291-.29-.736-.29.736z"/>
<path fill="#95d400" d="M55.418 2.514l-.257.651-.256-.651-.651-.257.651-.256.256-.651.257.651.65.256-.65.257z"/>
<path fill="none" stroke="#95d400" d="M34.382 3.67l.694-.822"/>
<path fill="none" stroke="#95d400" d="M54.598 5.063l.921-.778"/>
<path fill="none" stroke="#95d400" d="M28.979 9.745l.875-1.036"/>
<path fill="none" stroke="#95d400" d="M49.423 9.673l.979-.826"/>
<path fill="none" stroke="#95d400" d="M35.076 6.373h1.179"/>
<path fill="none" stroke="#95d400" d="M52.403 4.014v-.771"/>
<path fill="none" stroke="#95d400" d="M31.959 9.933v1.31"/>
<path fill="none" stroke="#95d400" d="M49.239 7.039h-1.14"/>
<path fill="#95d400" d="M37.038 8.717l-.783.309.783.309.309.783.309-.783.783-.309-.783-.309-.309-.783-.309.783z"/>
<path fill="#95d400" d="M49.908 2.589l-.273.692-.273-.692-.693-.273.693-.273.273-.693.273.693.692.273-.692.273z"/>
<path fill="#95d400" d="M26.524 9.572l-.546-.216.546-.216.216-.547.216.547.547.216-.547.216-.216.546-.216-.546z"/>
<path fill="#95d400" d="M49.153 11.433l.19.484.191-.484.483-.19-.483-.191-.191-.483-.19.483-.484.191.484.19z"/>
<path fill="none" stroke="#95d400" d="M33.985 8.709l.793.939"/>
<path fill="none" stroke="#95d400" d="M50.257 5.18l-.748-.632"/>
</g>
<g id="t7" fill="none" fill-rule="nonzero" stroke="#95d400">
<path d="M29.417 3.42l-.732-.867"/>
<path d="M56.146 7.039h1.098"/>
<path d="M52.403 10.182v.927"/>
<path d="M34.808 3.243l.694-.822"/>
<path d="M28.542 10.182l.875-1.036"/>
<path d="M52.403 3.324v-.771"/>
<path d="M48.66 7.039h-1.14"/>
<path d="M34.412 9.136l.793.938"/>
</g>

<style>
/* <![CDATA[ */

#a1 {animation-name: a1}
#a2 {animation-name: a2}
#a3 {animation-name: a3}
#a4 {animation-name: a4}
#a5 {animation-name: a5}
#a6 {animation-name: a6}
#a7 {animation-name: a7}
#a8 {animation-name: a8}
#a9 {animation-name: a9}
#a10 {animation-name: a10}
#a11 {animation-name: a11}
#a12 {animation-name: a12}
#a13 {animation-name: a13}
#a14 {animation-name: a14}

@keyframes a1 {0.00%{visibility: visible} 5.00%{visibility: hidden}}
@keyframes a2 {5.00%{visibility: visible} 10.00%{visibility: hidden}}
@keyframes a3 {10.00%{visibility: visible} 15.00%{visibility: hidden}}
@keyframes a4 {15.00%{visibility: visible} 20.00%{visibility: hidden}}
@keyframes a5 {20.00%{visibility: visible} 25.00%{visibility: hidden}}
@keyframes a6 {25.00%{visibility: visible} 30.00%{visibility: hidden}}
@keyframes a7 {30.00%{visibility: visible} 35.00%{visibility: hidden}}
@keyframes a8 {35.00%{visibility: visible} 40.00%{visibility: hidden}}
@keyframes a9 {40.00%{visibility: visible} 45.00%{visibility: hidden}}
@keyframes a10 {45.00%{visibility: visible} 50.00%{visibility: hidden}}
@keyframes a11 {50.00%{visibility: visible} 55.00%{visibility: hidden}}
@keyframes a12 {55.00%{visibility: visible} 60.00%{visibility: hidden}}
@keyframes a13 {60.00%{visibility: visible} 65.00%{visibility: hidden}}
@keyframes a14 {65.00%{visibility: visible} 70.00%{visibility: hidden}}

#b1 {animation-name: b1}
#b2 {animation-name: b2}
#b3 {animation-name: b3}
#b4 {animation-name: b4}
#b5 {animation-name: b5}
#b6 {animation-name: b6}
#b7 {animation-name: b7}
#b8 {animation-name: b8}
#b9 {animation-name: b9}
#b10 {animation-name: b10}
#b11 {animation-name: b11}
#b12 {animation-name: b12}

@keyframes b1 {0.00%{visibility: visible} 2.08%{visibility: hidden}}
@keyframes b2 {2.08%{visibility: visible} 4.17%{visibility: hidden}}
@keyframes b3 {4.17%{visibility: visible} 6.25%{visibility: hidden}}
@keyframes b4 {6.25%{visibility: visible} 8.33%{visibility: hidden}}
@keyframes b5 {8.33%{visibility: visible} 10.42%{visibility: hidden}}
@keyframes b6 {10.42%{visibility: visible} 12.50%{visibility: hidden}}
@keyframes b7 {12.50%{visibility: visible} 14.58%{visibility: hidden}}
@keyframes b8 {14.58%{visibility: visible} 81.25%{visibility: hidden}}
@keyframes b9 {81.25%{visibility: visible} 83.33%{visibility: hidden}}
@keyframes b10 {83.33%{visibility: visible} 85.42%{visibility: hidden}}
@keyframes b11 {85.42%{visibility: visible} 87.50%{visibility: hidden}}
@keyframes b12 {87.50%{visibility: visible} 89.58%{visibility: hidden}}

#t1 {animation-name: t1}
#t2 {animation-name: t2}
#t3 {animation-name: t3}
#t4 {animation-name: t4}
#t5 {animation-name: t5}
#t6 {animation-name: t6}
#t7 {animation-name: t7}

@keyframes t1 {0.00%{visibility: visible} 10.00%{visibility: hidden}}
@keyframes t2 {10.00%{visibility: visible} 20.00%{visibility: hidden}}
@keyframes t3 {20.00%{visibility: visible} 30.00%{visibility: hidden}}
@keyframes t4 {30.00%{visibility: visible} 40.00%{visibility: hidden}}
@keyframes t5 {40.00%{visibility: visible} 50.00%{visibility: hidden}}
@keyframes t6 {50.00%{visibility: visible} 60.00%{visibility: hidden}}
@keyframes t7 {60.00%{visibility: visible} 70.00%{visibility: hidden}}

/* ]]> */
</style>
</svg>
